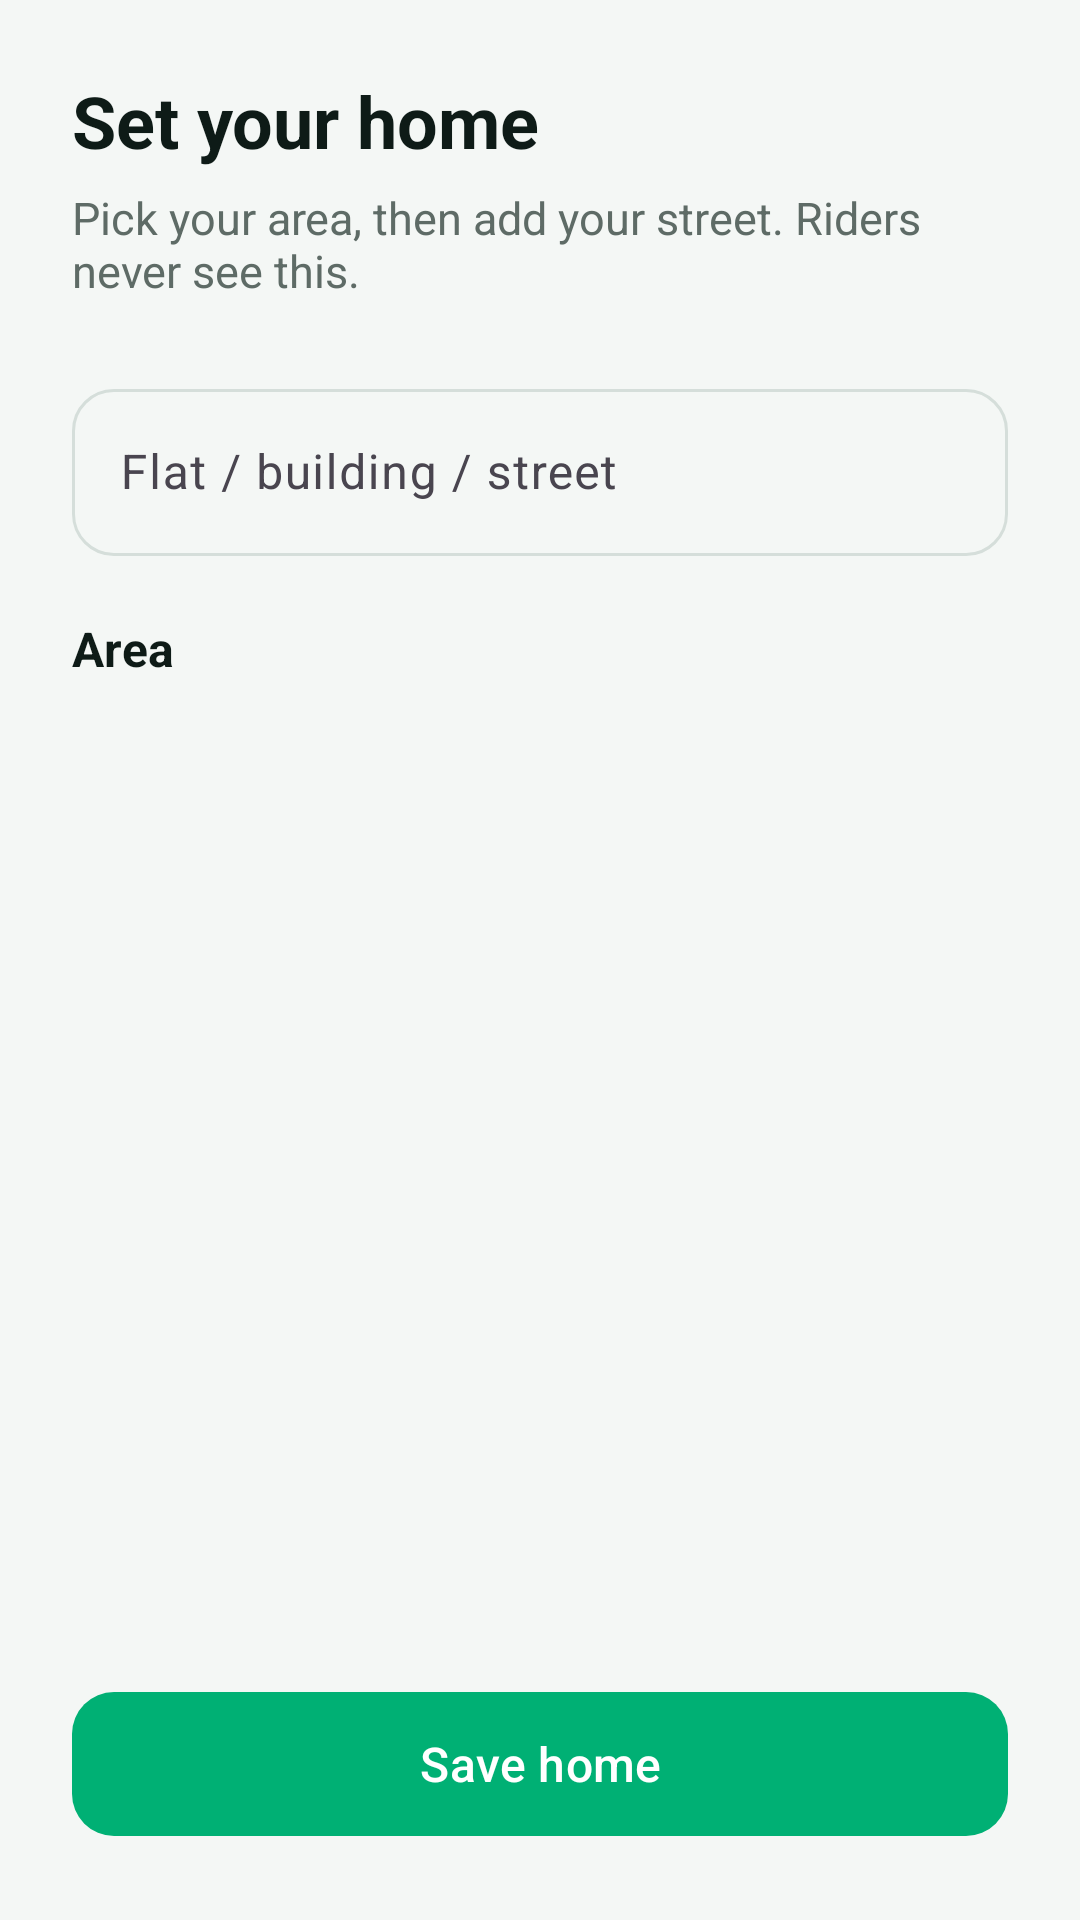

The Android layout XML behind this screen, and the referenced resources:
<!-- AndroidManifest.xml: application theme Theme.Efast -->
<!-- res/layout/activity_driver_home_address.xml -->
<?xml version="1.0" encoding="utf-8"?>
<LinearLayout xmlns:android="http://schemas.android.com/apk/res/android"
    xmlns:app="http://schemas.android.com/apk/res-auto"
    android:id="@+id/main"
    android:layout_width="match_parent"
    android:layout_height="match_parent"
    android:background="@color/efast_surface"
    android:orientation="vertical"
    android:padding="24dp">

    <ScrollView
        android:layout_width="match_parent"
        android:layout_height="0dp"
        android:layout_weight="1">

        <LinearLayout
            android:layout_width="match_parent"
            android:layout_height="wrap_content"
            android:orientation="vertical">

            <TextView
                android:layout_width="wrap_content"
                android:layout_height="wrap_content"
                android:text="@string/home_address_title"
                android:textColor="@color/efast_ink"
                android:textSize="24sp"
                android:textStyle="bold" />

            <TextView
                android:layout_width="wrap_content"
                android:layout_height="wrap_content"
                android:layout_marginTop="6dp"
                android:text="@string/home_address_subtitle"
                android:textColor="@color/efast_muted"
                android:textSize="15sp" />

            <com.google.android.material.textfield.TextInputLayout
                android:id="@+id/addressLayout"
                style="@style/Widget.Material3.TextInputLayout.OutlinedBox"
                android:layout_width="match_parent"
                android:layout_height="wrap_content"
                android:layout_marginTop="24dp"
                android:hint="@string/home_address_hint"
                app:boxCornerRadiusBottomEnd="14dp"
                app:boxCornerRadiusBottomStart="14dp"
                app:boxCornerRadiusTopEnd="14dp"
                app:boxCornerRadiusTopStart="14dp">

                <com.google.android.material.textfield.TextInputEditText
                    android:id="@+id/addressInput"
                    android:layout_width="match_parent"
                    android:layout_height="wrap_content"
                    android:inputType="textPostalAddress"
                    android:maxLength="120"
                    android:textSize="16sp" />
            </com.google.android.material.textfield.TextInputLayout>

            <TextView
                android:layout_width="wrap_content"
                android:layout_height="wrap_content"
                android:layout_marginTop="20dp"
                android:text="@string/home_address_area_label"
                android:textColor="@color/efast_ink"
                android:textSize="16sp"
                android:textStyle="bold" />

            
            <LinearLayout
                android:id="@+id/localitiesContainer"
                android:layout_width="match_parent"
                android:layout_height="wrap_content"
                android:layout_marginTop="4dp"
                android:orientation="vertical" />
        </LinearLayout>
    </ScrollView>

    <TextView
        android:id="@+id/limitNote"
        android:layout_width="match_parent"
        android:layout_height="wrap_content"
        android:layout_marginTop="8dp"
        android:textColor="@color/efast_muted"
        android:textSize="13sp" />

    <com.google.android.material.button.MaterialButton
        android:id="@+id/saveButton"
        android:layout_width="match_parent"
        android:layout_height="56dp"
        android:layout_marginTop="12dp"
        android:text="@string/home_address_save"
        android:textSize="16sp"
        app:cornerRadius="14dp" />
</LinearLayout>
<!-- resources referenced by this layout -->
<resources>
  <color name="efast_ink">#0E1B17</color>
  <color name="efast_muted">#5E6B66</color>
  <color name="efast_surface">#F4F7F5</color>
  <string name="home_address_area_label">Area</string>
  <string name="home_address_hint">Flat / building / street</string>
  <string name="home_address_save">Save home</string>
  <string name="home_address_subtitle">Pick your area, then add your street. Riders never see this.</string>
  <string name="home_address_title">Set your home</string>
  <style name="Theme.Efast" parent="Base.Theme.Efast" />
  <style name="Base.Theme.Efast" parent="Theme.Material3.DayNight.NoActionBar">
          <item name="colorPrimary">@color/efast_green</item>
          <item name="colorOnPrimary">@color/efast_on_green</item>
          <item name="colorPrimaryContainer">@color/efast_green_light</item>
          <item name="colorOnPrimaryContainer">@color/efast_ink</item>
          <item name="colorSecondary">@color/efast_ink</item>
          <item name="colorOnSecondary">@color/white</item>
          <item name="colorOutline">@color/efast_outline</item>
          <item name="android:colorBackground">@color/efast_surface</item>
          <item name="colorSurface">@color/white</item>
          <item name="colorOnSurface">@color/efast_ink</item>
      </style>
  <color name="efast_green">#00B074</color>
  <color name="efast_on_green">#FFFFFFFF</color>
  <color name="efast_green_light">#D9F5EA</color>
  <color name="white">#FFFFFFFF</color>
  <color name="efast_outline">#D5DEDA</color>
</resources>
